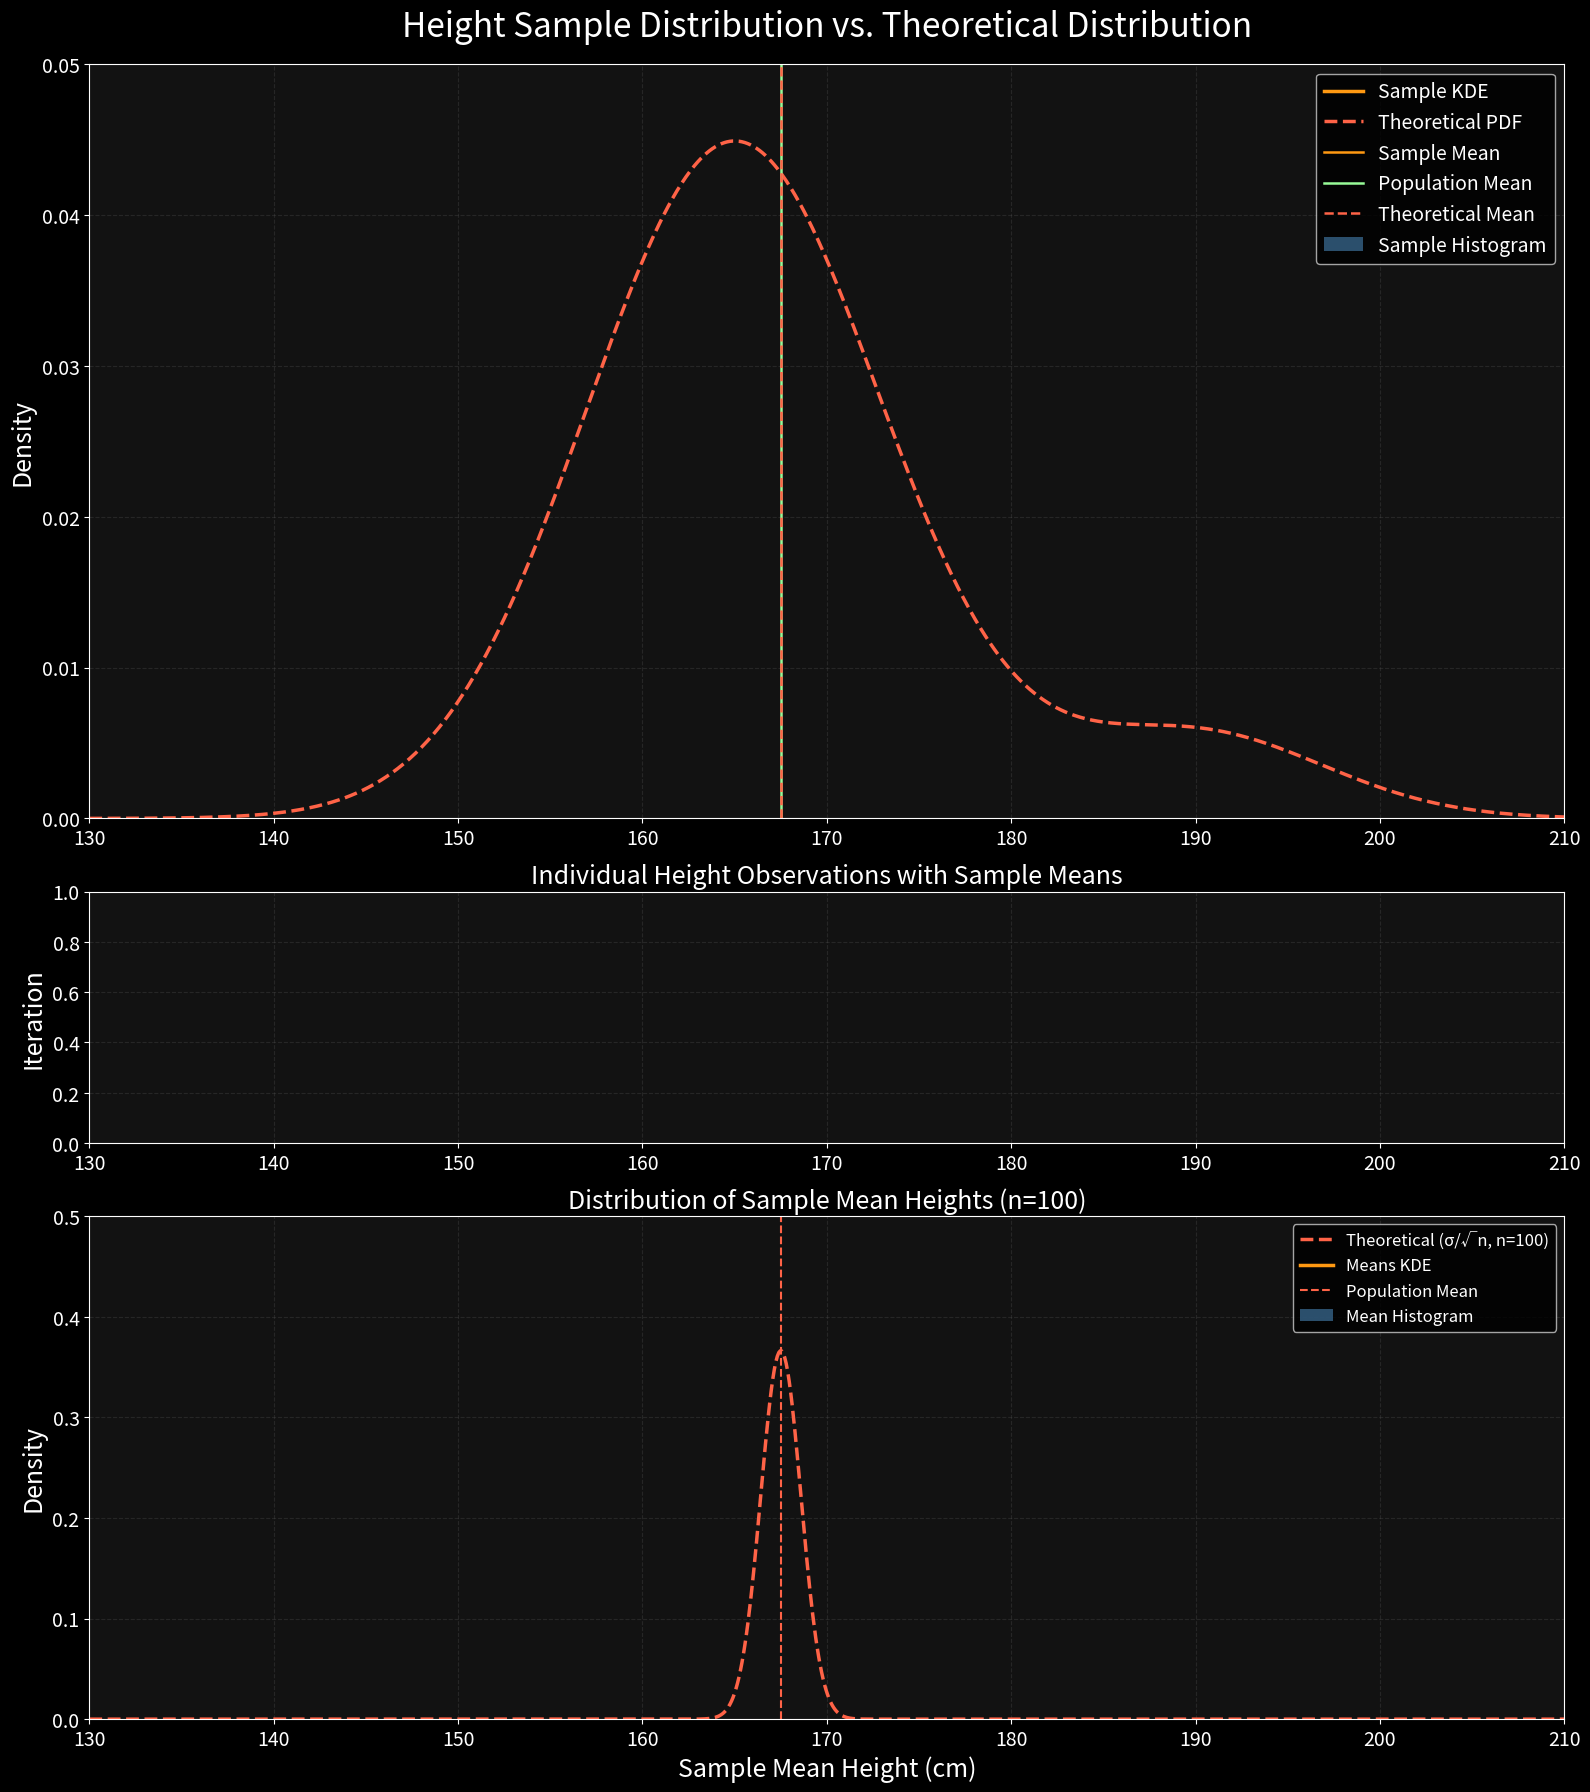

Source code (Python): (Note: this script raises an exception after producing the figure.)
import numpy as np
import matplotlib.pyplot as plt
import matplotlib.animation as animation
from matplotlib.animation import FuncAnimation
from scipy import stats

plt.style.use('dark_background')

np.random.seed(42)

base_mean = 165
base_std = 8
outlier_mean = 190
outlier_std = 7
outlier_percentage = 0.1


def generate_skewed_normal(size):
    base_sample_size = int(size * (1 - outlier_percentage))
    outlier_sample_size = size - base_sample_size

    base_sample = np.random.normal(base_mean, base_std, base_sample_size)
    outlier_sample = np.random.normal(outlier_mean, outlier_std, outlier_sample_size)

    return np.concatenate([base_sample, outlier_sample])


population = generate_skewed_normal(100000)
population_mean = np.mean(population)
population_std = np.std(population)

true_mean = population_mean
true_std = population_std

fixed_sample_size = 100
max_frames = 500

clt_sample_means = []

fig, (ax1, ax2, ax3) = plt.subplots(3, 1, figsize=(16, 18), dpi=120,
                                    gridspec_kw={'height_ratios': [3, 1, 2]})
fig.patch.set_facecolor('#121212')

for ax in [ax1, ax2, ax3]:
    ax.set_facecolor('#121212')
    ax.grid(True, linestyle='--', alpha=0.3, color='#555555')
    ax.tick_params(colors='white', labelsize=14)

hist_color = '#4682B4'
sample_color = '#FF9912'
pop_color = '#98FB98'
theory_color = '#FF6347'
point_color = '#DDDDDD'
mean_color = '#00FF00'

x_range = (130, 210)
x = np.linspace(x_range[0], x_range[1], 1000)


def theoretical_pdf(x):
    base_dist = (1 - outlier_percentage) * stats.norm.pdf(x, base_mean, base_std)
    outlier_dist = outlier_percentage * stats.norm.pdf(x, outlier_mean, outlier_std)
    return base_dist + outlier_dist


theoretical_values = [theoretical_pdf(xi) for xi in x]

hist_bins = np.linspace(x_range[0], x_range[1], 40)
bin_width = hist_bins[1] - hist_bins[0]

n_bins = len(hist_bins) - 1
hist_heights = np.zeros(n_bins)
histogram = ax1.bar(hist_bins[:-1], hist_heights, width=bin_width, alpha=0.6,
                    color=hist_color, align='edge')

sample_kde_line, = ax1.plot([], [], color=sample_color, lw=2.5)
true_pdf_line, = ax1.plot(x, theoretical_values, color=theory_color, linestyle='--',
                          lw=2.5)

sample_mean_line = ax1.axvline(x=0, color=sample_color, linestyle='-', lw=1.8)
population_mean_line = ax1.axvline(x=population_mean, color=pop_color, linestyle='-',
                                   lw=1.8)
theoretical_mean_line = ax1.axvline(x=true_mean, color=theory_color, linestyle='--',
                                    lw=1.8)

props = dict(boxstyle='round', facecolor='#333333', alpha=0.8)
stats_text = ax1.text(0.02, 0.95, '', transform=ax1.transAxes, fontsize=14,
                      bbox=props, color='white')

ax1.set_xlim(x_range)
ax1.set_ylim(0, 0.05)
ax1.set_ylabel('Density', fontsize=18, color='white')
ax1.set_title('Height Sample Distribution vs. Theoretical Distribution',
              fontsize=24, color='white', pad=20)
ax1.legend(['Sample KDE', 'Theoretical PDF', 'Sample Mean',
           'Population Mean', 'Theoretical Mean', 'Sample Histogram'],
           loc='upper right', fontsize=14)

ax2.set_xlim(x_range)
ax2.set_ylabel('Iteration', fontsize=18, color='white')
ax2.set_title('Individual Height Observations with Sample Means',
              fontsize=18, color='white')

sem = true_std / np.sqrt(fixed_sample_size)

ax3.set_xlim(x_range)
ax3.set_ylim(0, 0.5)
ax3.set_xlabel('Sample Mean Height (cm)', fontsize=18, color='white')
ax3.set_ylabel('Density', fontsize=18, color='white')
ax3.set_title(f'Distribution of Sample Mean Heights (n={fixed_sample_size})',
              fontsize=18, color='white')

x_clt = np.linspace(x_range[0], x_range[1], 1000)
clt_theoretical_pdf = stats.norm.pdf(x_clt, true_mean, sem)
clt_theory_line, = ax3.plot(x_clt, clt_theoretical_pdf, color=theory_color, linestyle='--',
                            lw=2.5)

clt_hist_bins = np.linspace(x_range[0], x_range[1], 40)
clt_bin_width = clt_hist_bins[1] - clt_hist_bins[0]
clt_hist_heights = np.zeros(len(clt_hist_bins)-1)
clt_histogram = ax3.bar(clt_hist_bins[:-1], clt_hist_heights, width=clt_bin_width,
                        alpha=0.6, color=hist_color, align='edge')

clt_kde_line, = ax3.plot([], [], color=sample_color, lw=2.5)

ax3.axvline(x=true_mean, color=theory_color, linestyle='--', lw=1.5)
ax3.legend(['Theoretical (σ/√n, n=100)', 'Means KDE', 'Population Mean', 'Mean Histogram'],
           loc='upper right', fontsize=12)

point_collections = {}
mean_markers = {}

random_seeds = np.random.randint(0, 10000, size=max_frames)


def init():
    sample_kde_line.set_data([], [])
    sample_mean_line.set_xdata([0])
    stats_text.set_text('')
    clt_theory_line.set_data(x_clt, clt_theoretical_pdf)
    clt_kde_line.set_data([], [])

    for bar in histogram:
        bar.set_height(0)

    for bar in clt_histogram:
        bar.set_height(0)

    for collection in point_collections.values():
        if collection in ax2.collections:
            collection.remove()
    point_collections.clear()

    for marker in mean_markers.values():
        if marker in ax2.collections:
            marker.remove()
    mean_markers.clear()

    return (sample_kde_line, sample_mean_line, stats_text, histogram,
            clt_theory_line, clt_kde_line, clt_histogram)


def update(frame):
    np.random.seed(random_seeds[frame])

    current_sample = generate_skewed_normal(fixed_sample_size)

    sample_mean = np.mean(current_sample)
    sample_std = np.std(current_sample)

    clt_sample_means.append(sample_mean)

    counts, _ = np.histogram(current_sample, bins=hist_bins, density=True)
    for i, (count, bar) in enumerate(zip(counts, histogram)):
        bar.set_height(count)

    try:
        kde = stats.gaussian_kde(current_sample)
        sample_kde = kde(x)
        sample_kde_line.set_data(x, sample_kde)
    except np.linalg.LinAlgError:
        sample_kde_line.set_data([], [])

    sample_mean_line.set_xdata([sample_mean])

    stats_text.set_text(f'Sample Size: {fixed_sample_size}\n'
                        f'Sample Mean: {sample_mean:.2f} cm (σ: {sample_std:.2f} cm)\n'
                        f'Population Mean: {population_mean:.2f} cm (σ: {population_std:.2f} cm)')

    point_collections[frame] = ax2.scatter(
        current_sample, np.ones(len(current_sample)) * frame,
        color=point_color, alpha=0.7, s=15
    )

    glow_size = 200
    mean_markers[frame] = ax2.scatter(
        [sample_mean], [frame],
        color=mean_color, alpha=1.0, s=glow_size, marker='D',
        edgecolor='white', linewidth=2.0, zorder=10
    )

    mean_markers[f"{frame}_glow"] = ax2.scatter(
        [sample_mean], [frame],
        color=mean_color, alpha=0.3, s=glow_size*1.5,
        marker='o', zorder=9
    )

    if len(clt_sample_means) > 10:
        clt_counts, _ = np.histogram(clt_sample_means, bins=clt_hist_bins, density=True)
        for i, (count, bar) in enumerate(zip(clt_counts, clt_histogram)):
            bar.set_height(count)

        try:
            clt_kde = stats.gaussian_kde(clt_sample_means)
            clt_kde_values = clt_kde(x_clt)
            clt_kde_line.set_data(x_clt, clt_kde_values)
        except np.linalg.LinAlgError:
            clt_kde_line.set_data([], [])

        ax3.set_title(f'Distribution of Sample Mean Heights (n={fixed_sample_size}, samples={len(clt_sample_means)})',
                      fontsize=18, color='white')

    ax2.set_ylim(-10, frame + 10)

    if frame % 50 == 0:
        current_ticks = list(ax2.get_yticks())
        if frame not in current_ticks:
            current_ticks.append(frame)
            ax2.set_yticks(current_ticks)

    return (sample_kde_line, sample_mean_line, stats_text, histogram,
            clt_theory_line, clt_kde_line, clt_histogram)


ani = FuncAnimation(fig, update, frames=max_frames, init_func=init,
                    blit=False, interval=50, repeat=False)

plt.tight_layout()
animation_filename = "human_height_clt_animation_skewed.mp4"
ani.save(animation_filename, writer='ffmpeg', fps=15, dpi=120, bitrate=-1,
         extra_args=['-pix_fmt', 'yuv420p'], savefig_kwargs={'facecolor': '#121212'})

print(f"Animation saved as {animation_filename}")
plt.show()
